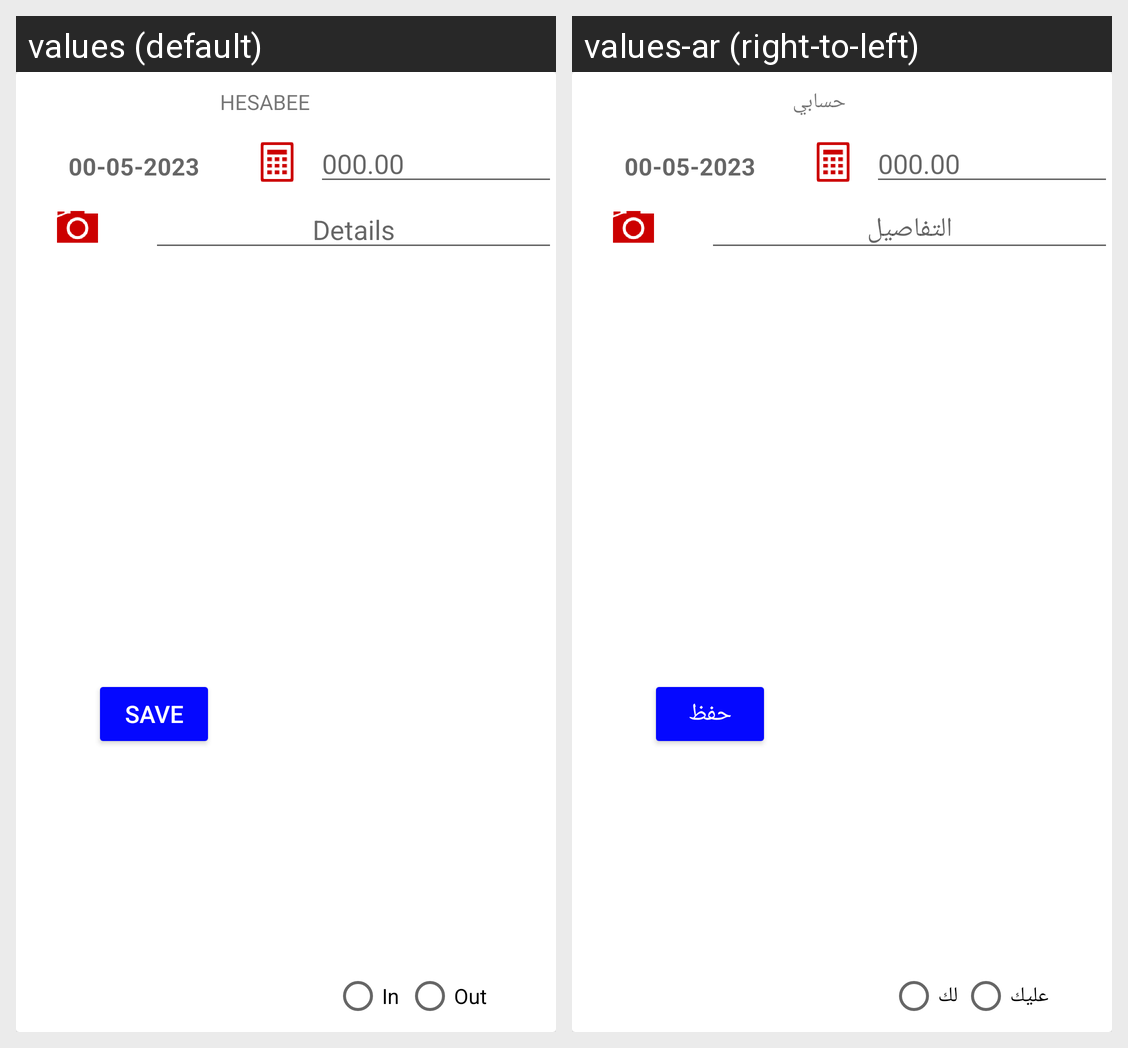

The same Android screen rendered under two of its app's locales, left to right. List the strings drawn on it with the default value and each locale's translation.
Android screen res/layout/edit_deal_dialog_layout.xml rendered under 2 locales, left to right: values (default), values-ar (right-to-left). Device: Nexus 5 (rendered at 1080×1920; each locale shown at half size, 540×960, under a caption strip naming it); theme Theme.COUNTSKSH.
Strings drawn on this screen, with the default value and each locale's value (text and hints the layout hard-codes, and strings that could not be matched under every locale, appear in the picture but are not listed):

app_name
  values: HESABEE
  values-ar: حسابي

str_money
  values: 000.00
  values-ar: 000.00

str_date
  values: 00-05-2023
  values-ar: 00-05-2023

str_deal_details
  values: Details
  values-ar: التفاصيل

str_save
  values: Save
  values-ar: حفظ

str_for_you
  values: In
  values-ar: لك

str_for_it
  values: Out
  values-ar: عليك
